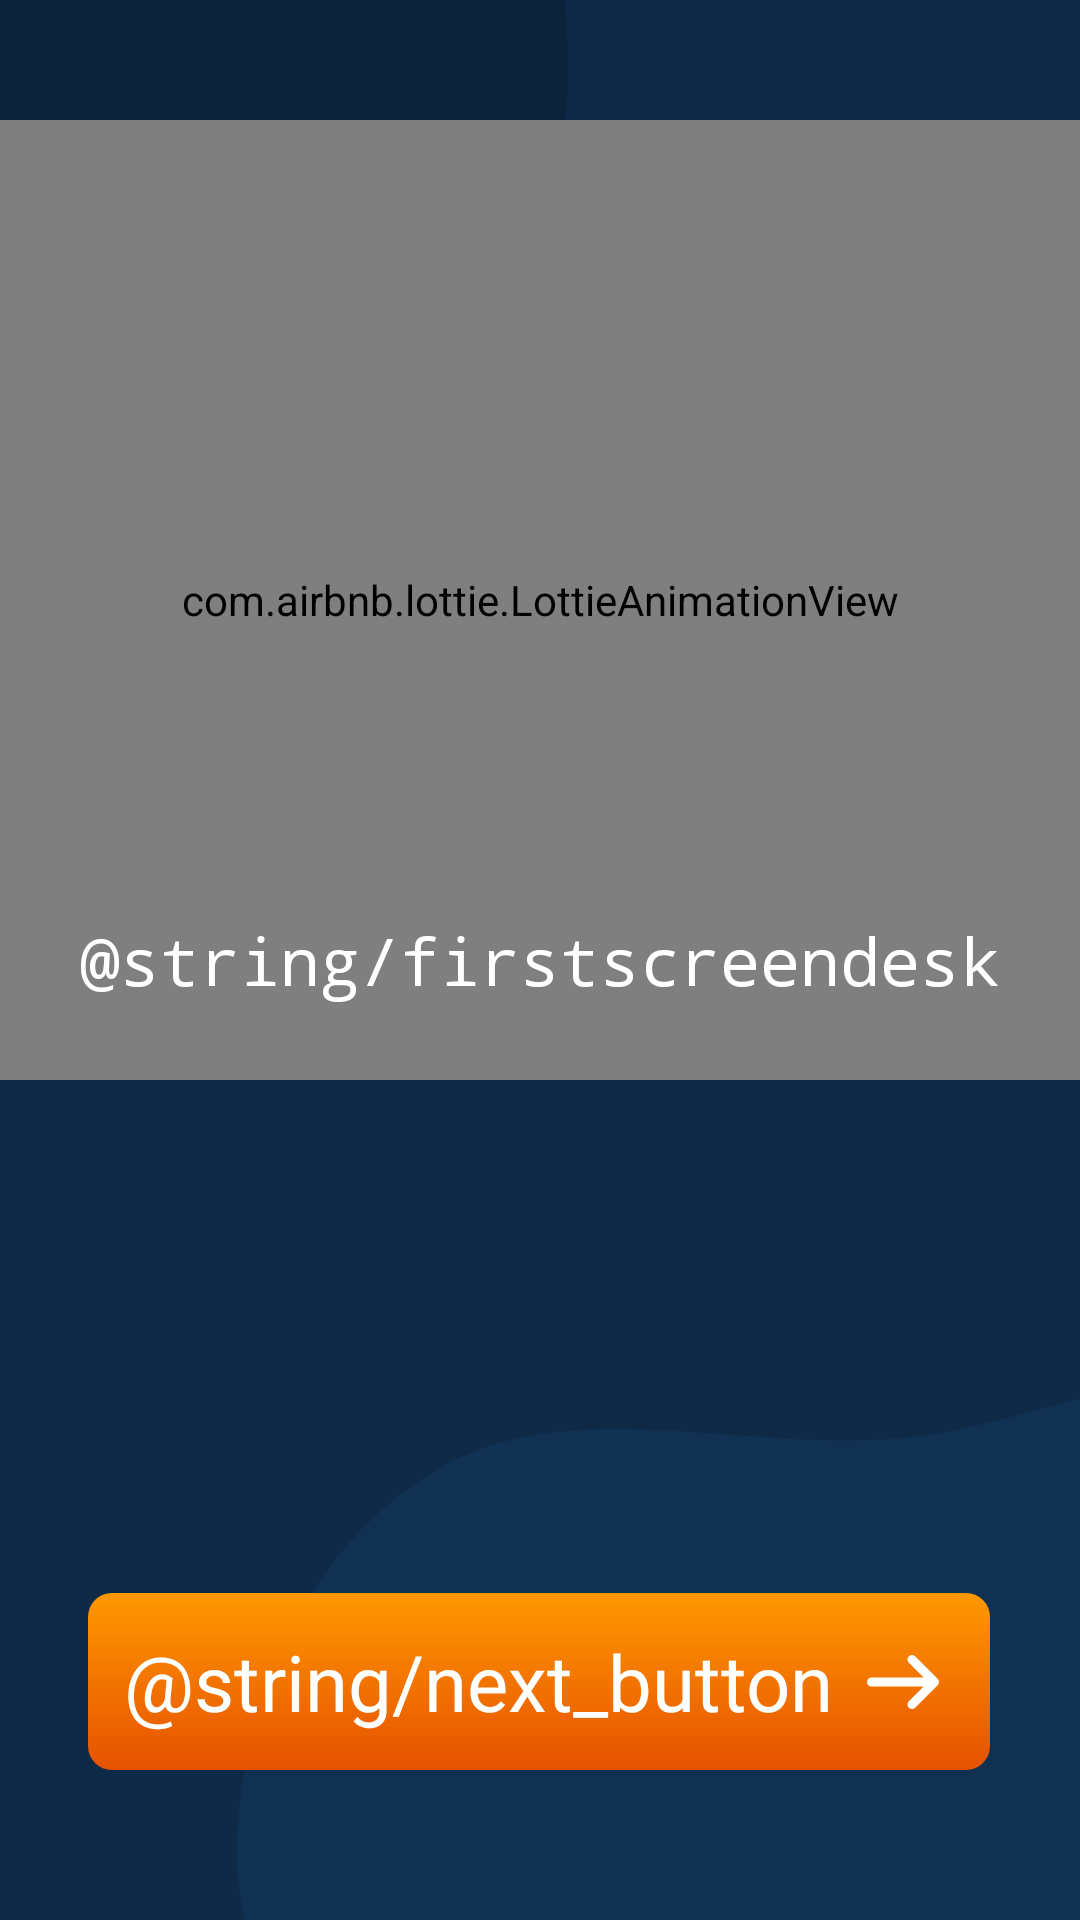

The Android layout XML behind this screen, and the referenced resources:
<!-- AndroidManifest.xml: application theme Theme.AtmoSphere -->
<!-- res/layout/fragment_first_screen.xml -->
<?xml version="1.0" encoding="utf-8"?>
<androidx.constraintlayout.widget.ConstraintLayout xmlns:android="http://schemas.android.com/apk/res/android"
    xmlns:app="http://schemas.android.com/apk/res-auto"
    xmlns:tools="http://schemas.android.com/tools"
    android:layout_width="match_parent"
    android:layout_height="match_parent"
    android:background="@drawable/shyn"
    tools:context=".presentation.onboarding.screens.FirstScreen">


    <com.airbnb.lottie.LottieAnimationView
        android:id="@+id/lottieAnimationViewFirstScreen"
        android:layout_width="match_parent"
        android:layout_height="320dp"
        android:layout_marginTop="40dp"
        app:layout_constraintEnd_toEndOf="parent"
        app:layout_constraintStart_toStartOf="parent"
        app:layout_constraintTop_toTopOf="parent"
        app:lottie_autoPlay="true"
        app:lottie_loop="false"
        app:lottie_rawRes="@raw/firstscreen" />


    <TextView
        android:layout_width="match_parent"
        android:layout_height="200dp"
        android:fontFamily="monospace"
        android:gravity="center"
        android:lineSpacingExtra="@dimen/cardview_default_radius"
        android:paddingStart="10dp"
        android:paddingTop="22dp"
        android:paddingEnd="10dp"
        android:paddingBottom="22dp"
        android:text="@string/firstscreendesk"
        android:textColor="@color/white"
        android:textSize="22sp"
        app:layout_constraintBottom_toBottomOf="parent"
        app:layout_constraintEnd_toEndOf="parent"
        app:layout_constraintStart_toStartOf="parent"
        app:layout_constraintTop_toTopOf="parent"
        app:layout_constraintVertical_bias="0.5" />


    <TextView
        android:id="@+id/nextButtonFirstScreen"
        android:layout_width="wrap_content"
        android:layout_height="wrap_content"
        android:textSize="26sp"
        android:textColor="@color/white"
        android:paddingTop="12dp"
        android:paddingBottom="12dp"
        android:paddingStart="12dp"
        android:paddingEnd="52dp"
        android:text="@string/next_button"
        android:background="@drawable/orange_button"
        android:layout_marginBottom="50dp"
        android:layout_marginEnd="30dp"
        app:layout_constraintBottom_toBottomOf="parent"
        app:layout_constraintEnd_toEndOf="parent" />

    <ImageView
        android:src="@drawable/arrowright"
        android:layout_width="30dp"
        android:layout_height="30dp"
        android:layout_marginEnd="14dp"
        app:layout_constraintTop_toTopOf="@+id/nextButtonFirstScreen"
        app:layout_constraintBottom_toBottomOf="@+id/nextButtonFirstScreen"
        app:layout_constraintEnd_toEndOf="@+id/nextButtonFirstScreen" />

    
    
    
    
    
    
    
    
    
    
    
    

</androidx.constraintlayout.widget.ConstraintLayout>
<!-- resources referenced by this layout -->
<resources>
  <!-- drawable arrowright (drawable) -->
  <vector xmlns:android="http://schemas.android.com/apk/res/android"
      android:width="800dp"
      android:height="800dp"
      android:viewportWidth="20"
      android:viewportHeight="20">
    <path
        android:pathData="M17.707,9.293l-5,-5a0.999,0.999 0,1 0,-1.414 1.414L14.586,9H3a1,1 0,1 0,0 2h11.586l-3.293,3.293a0.999,0.999 0,1 0,1.414 1.414l5,-5a0.999,0.999 0,0 0,0 -1.414z"
        android:fillColor="@color/white"/>
  </vector>
  <!-- drawable orange_button (drawable) -->
  <?xml version="1.0" encoding="utf-8"?>
  <selector xmlns:android="http://schemas.android.com/apk/res/android">
      
      <item android:state_pressed="true">
          <shape android:shape="rectangle">
              <corners android:radius="8dp" />
              <gradient android:angle="270" android:endColor="#AC3E02" android:startColor="#BA7002" android:type="linear" />
          </shape>
      </item>
      
      <item>
          <shape android:shape="rectangle">
              <corners android:radius="8dp" />
              <gradient android:angle="270" android:endColor="#E65100" android:startColor="#FF9800" android:type="linear" />
              <padding android:bottom="10dp" android:left="10dp" android:right="10dp" android:top="10dp" />
          </shape>
      </item>
  </selector>
  <!-- drawable shyn (drawable) -->
  <vector xmlns:android="http://schemas.android.com/apk/res/android"
      android:width="1440dp"
      android:height="3120dp"
      android:viewportWidth="1440"
      android:viewportHeight="3120">
    <path
        android:pathData="M0,0h1440v3120h-1440z"
        android:fillColor="#0e2a47"/>
    <path
        android:pathData="M0,794.3C147.2,770.8 283.3,716.5 408.3,635.3C532.8,554.4 656.2,462.9 718,327.9C779.8,192.8 750.7,40.9 748.6,-107.6C746.1,-279.4 798.9,-467 704.5,-610.5C608,-757.3 428.4,-852.1 252.9,-861.3C86.3,-870 -37.7,-718.2 -193,-657.2C-330.2,-603.4 -499.2,-626.8 -605.2,-524.4C-713.8,-419.7 -752.5,-260 -760.7,-109.4C-768.5,33.7 -689.9,159.3 -649.9,296.8C-601.7,462.1 -638.3,675.9 -501.6,780.5C-366.1,884.3 -168.6,821.2 0,794.3"
        android:fillColor="#0c233c"/>
    <path
        android:pathData="M1440,4204.7C1638.6,4184.4 1772.8,4002.2 1920.9,3868.3 2046.4,3754.7 2146.7,3627.2 2237,3484 2340.8,3319.3 2508.3,3163 2487.4,2969.4 2466.4,2775.7 2275.6,2652.2 2132.5,2519.9 2003.5,2400.6 1870.8,2274.1 1698.5,2239.7 1532.3,2206.6 1377.8,2314.1 1209.8,2335.8 999.9,2363 763.2,2262.1 589.7,2383.2 412,2507.1 333.7,2742.6 317.2,2958.6 301.1,3168.3 396.6,3366.1 500.2,3549.2 597,3720 730.7,3860.8 891.7,3973.1 1057.8,4089 1238.6,4225.2 1440,4204.7"
        android:fillColor="#103152"/>
  </vector>
  <string name="firstscreendesk">Получайте точный и своевременный прогноз погоды в любом месте.\nЛегко планируйте свою неделю\nс нашим 7-дневным прогнозом</string>
  <string name="next_button">Далее</string>
  <style name="Theme.AtmoSphere" parent="Base.Theme.AtmoSphere" />
  <style name="Base.Theme.AtmoSphere" parent="Theme.Material3.DayNight.NoActionBar">
          
          
      </style>
  <!-- not gathered from this repository: default colours our renderer supplied (Android Studio template values) -->
  <color name="white">#FFFFFFFF</color>
</resources>
